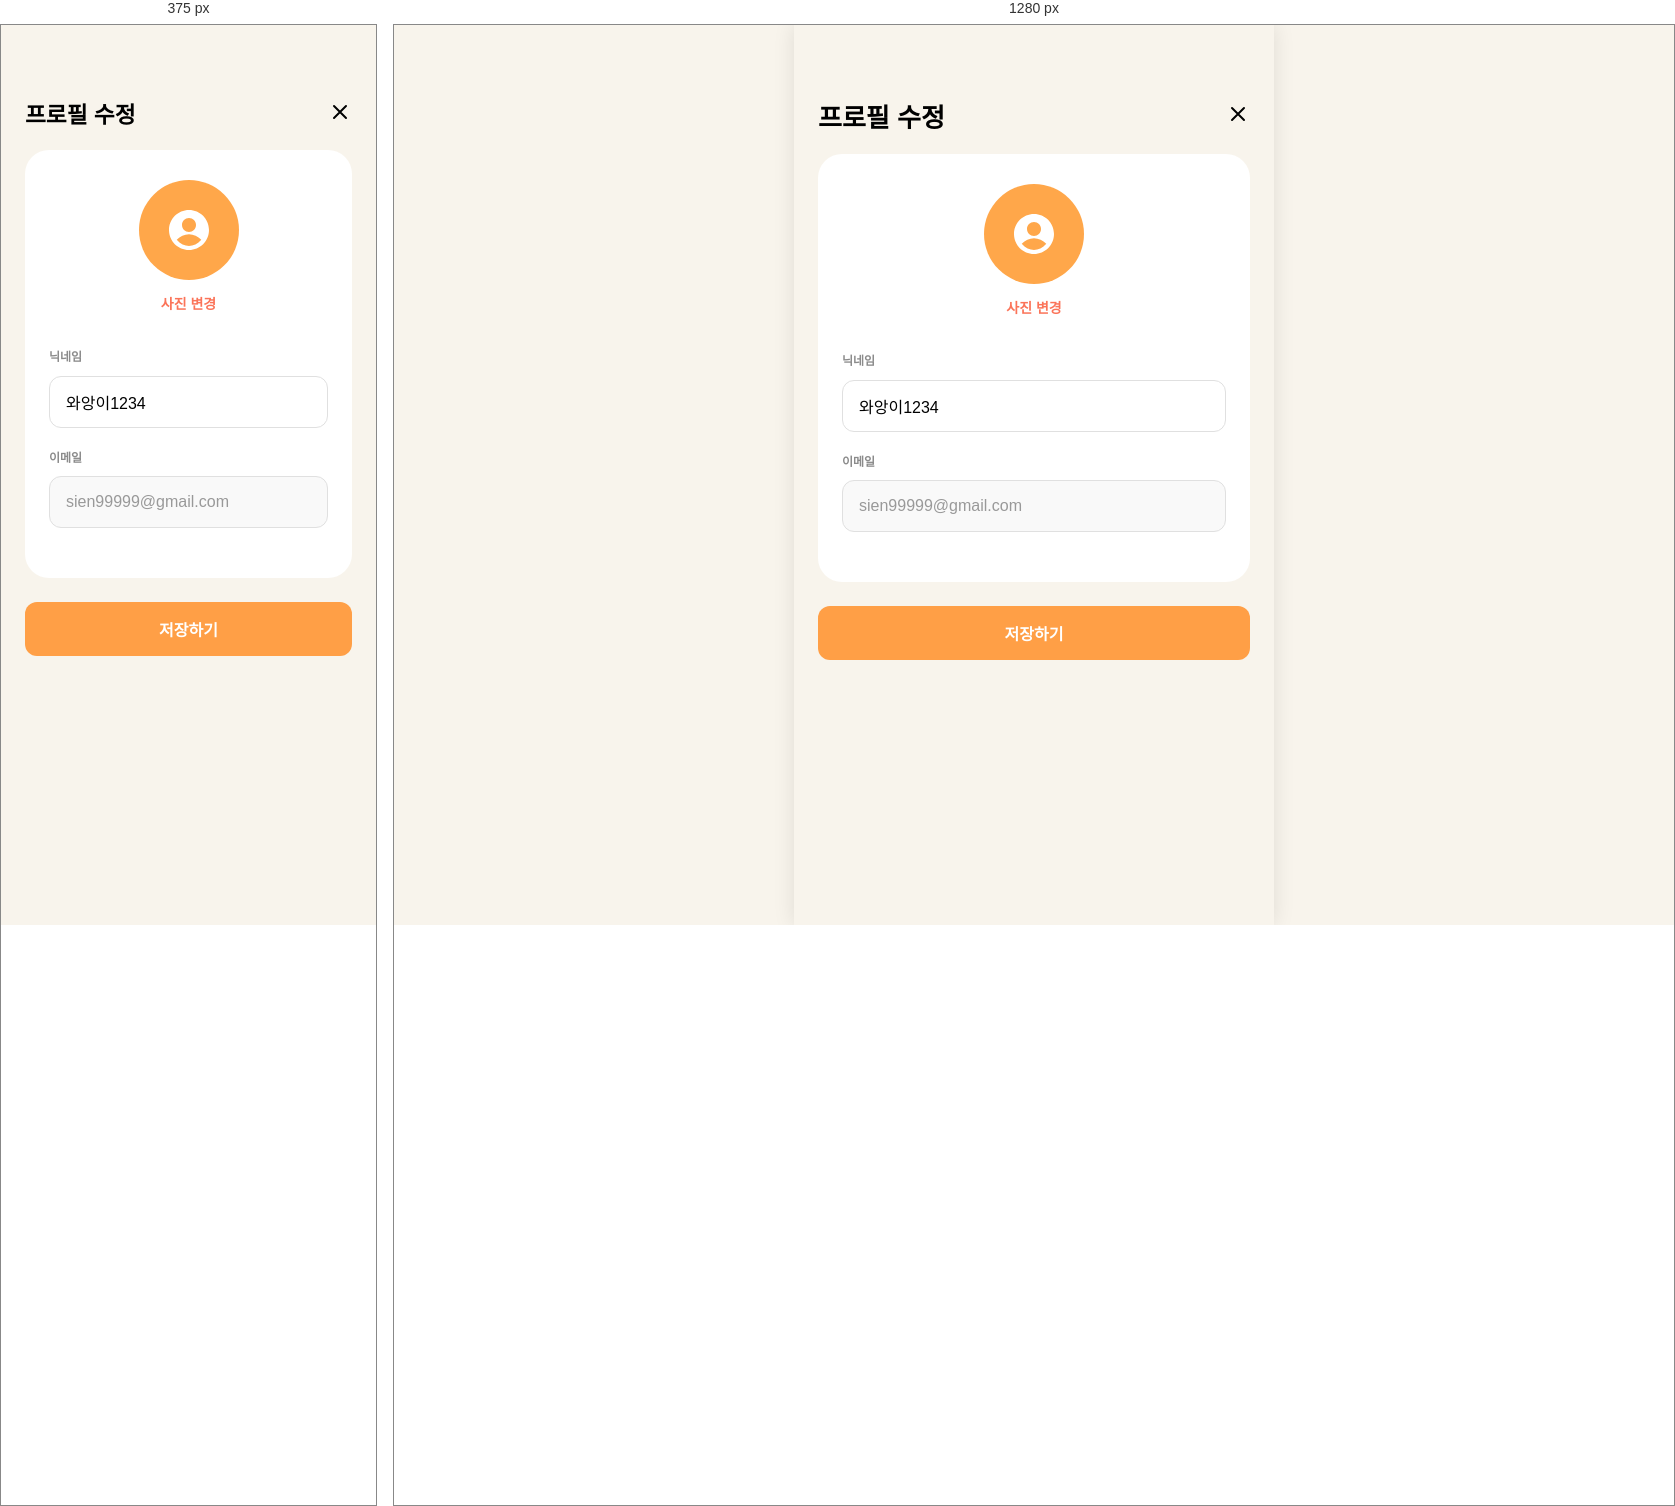
Rendered at 375 px and 1280 px, left to right.

<!-- file: profile-edit.html -->
<!DOCTYPE html>
<html lang="ko">
<head>
  <meta charset="UTF-8" />
  <meta name="viewport" content="width=device-width, initial-scale=1, user-scalable=no" />
  <meta name="theme-color" content="#F8F4EC" />
  <meta name="mobile-web-app-capable" content="yes" />
  <meta name="apple-mobile-web-app-capable" content="yes" />
  <meta name="apple-mobile-web-app-status-bar-style" content="black-translucent" />
  <meta name="apple-mobile-web-app-title" content="POOKSHIN" />
  <link rel="apple-touch-icon" href="icon.png" />
  <link rel="manifest" href="manifest.webmanifest" />
  <title>POOKSHIN - 프로필 수정</title>
  <style>
    .page { min-height: 100vh; background: #F8F4EC; padding-top: max(72px, env(safe-area-inset-top)); padding-bottom: 120px; padding-left: 24px; padding-right: 24px; box-sizing: border-box; }
    h1 { font-size: clamp(calc(26px * 0.8), calc(26 * 100vw / 430), 26px); font-weight: 800; margin: 0; }
    .card { background: #fff; border-radius: 24px; padding: 24px; line-height: 1.7; color: #555; }
    .btn { margin-top: max(24px, env(safe-area-inset-top)); height: 54px; border-radius: 12px; background: #FF9F46; color: #fff; display: flex; align-items: center; justify-content: center; text-decoration: none; font-weight: 800; }
  </style>
  <link rel="stylesheet" crossorigin href="home.css">
</head>
<body>
  <div id="app">
    <main class="page">
      <div style="display:flex; justify-content:space-between; align-items:center; margin-bottom: 20px;">
        <h1>프로필 수정</h1>
        <a href="setting.html" style="text-decoration:none; color:#000;">
          <svg width="24" height="24" viewBox="0 0 24 24" fill="none"><path d="M18 6L6 18M6 6L18 18" stroke="currentColor" stroke-width="2" stroke-linecap="round"/></svg>
        </a>
      </div>
      <section class="card" style="padding: 30px 24px;">
        <div style="text-align: center; margin-bottom: 30px;">
          <div style="width: 100px; height: 100px; background: #FFA74A; border-radius: 50%; margin: 0 auto 10px; display: flex; align-items: center; justify-content: center;">
            <svg width="48" height="48" viewBox="0 0 24 24" fill="white" xmlns="http://www.w3.org/2000/svg">
              <path d="M12 2C6.48 2 2 6.48 2 12C2 17.52 6.48 22 12 22C17.52 22 22 17.52 22 12C22 6.48 17.52 2 12 2ZM12 6C13.93 6 15.5 7.57 15.5 9.5C15.5 11.43 13.93 13 12 13C10.07 13 8.5 11.43 8.5 9.5C8.5 7.57 10.07 6 12 6ZM12 20C9.97 20 7.57 18.91 5.86 16.88C7.54 15.18 9.68 14.1 12 14.1C14.32 14.1 16.46 15.18 18.14 16.88C16.43 18.91 14.03 20 12 20Z" />
            </svg>
          </div>
          <span style="color: #FB7459; font-weight: bold; font-size: 14px;">사진 변경</span>
        </div>
        <div style="margin-bottom: 20px;">
          <label style="font-size: 12px; font-weight: bold; color: #8B8B8B; margin-bottom: 8px; display: block;">닉네임</label>
          <input type="text" value="와앙이1234" style="width: 100%; padding: 16px; border-radius: 12px; border: 1px solid #E0E0E0; font-size: 16px; box-sizing: border-box; font-family: 'Interop', sans-serif;" />
        </div>
        <div style="margin-bottom: 20px;">
          <label style="font-size: 12px; font-weight: bold; color: #8B8B8B; margin-bottom: 8px; display: block;">이메일</label>
          <input type="email" value="sien99999@gmail.com" disabled style="width: 100%; padding: 16px; border-radius: 12px; border: 1px solid #E0E0E0; font-size: 16px; box-sizing: border-box; background: #F9F9F9; color: #999; font-family: 'Interop', sans-serif;" />
        </div>
      </section>
      <a href="setting.html" class="btn">저장하기</a>
    </main>
  </div>
</body>
</html>


/* @media block from home.css */
@media (width<=480px) {
  body.home-body {
    background-color: var(--bg-warm) !important;
    justify-content: flex-start !important;
    align-items: flex-start !important;
    width: 100% !important;
    height: 100% !important;
    position: relative !important; /* fixed 대신 relative로 변경하여 스크롤 허용 */
    overflow-x: hidden !important;
    overflow-y: auto !important; /* 세로 스크롤 허용 */
  }
  body.home-body #app {
    width: 100% !important;
    max-width: 100% !important;
    min-height: 100vh !important;
    min-height: 100dvh !important; /* height 대신 min-height 사용 */
    box-shadow: none !important;
    padding-bottom: 0 !important;
    overflow-y: visible !important; /* 컨텐츠가 길면 스크롤되도록 visible 처리 */
  }
  .bottom-content-area {
    padding-top: 55px !important; /* 내부 텍스트와 버튼만 아래로 내려줌 */
    padding-bottom: 90px !important;
    justify-content: flex-start !important;
  }
  .bottom-content-area:before {
    background-size: 100% 100% !important;
    min-height: auto !important;
  }
  body.home-body .menu-bar {
    box-sizing: border-box;
    bottom: max(12px, env(safe-area-inset-bottom)) !important;
    width: calc(100% - 32px) !important;
    position: fixed !important;
    left: 50% !important;
    transform: translate(-50%) !important;
  }
}